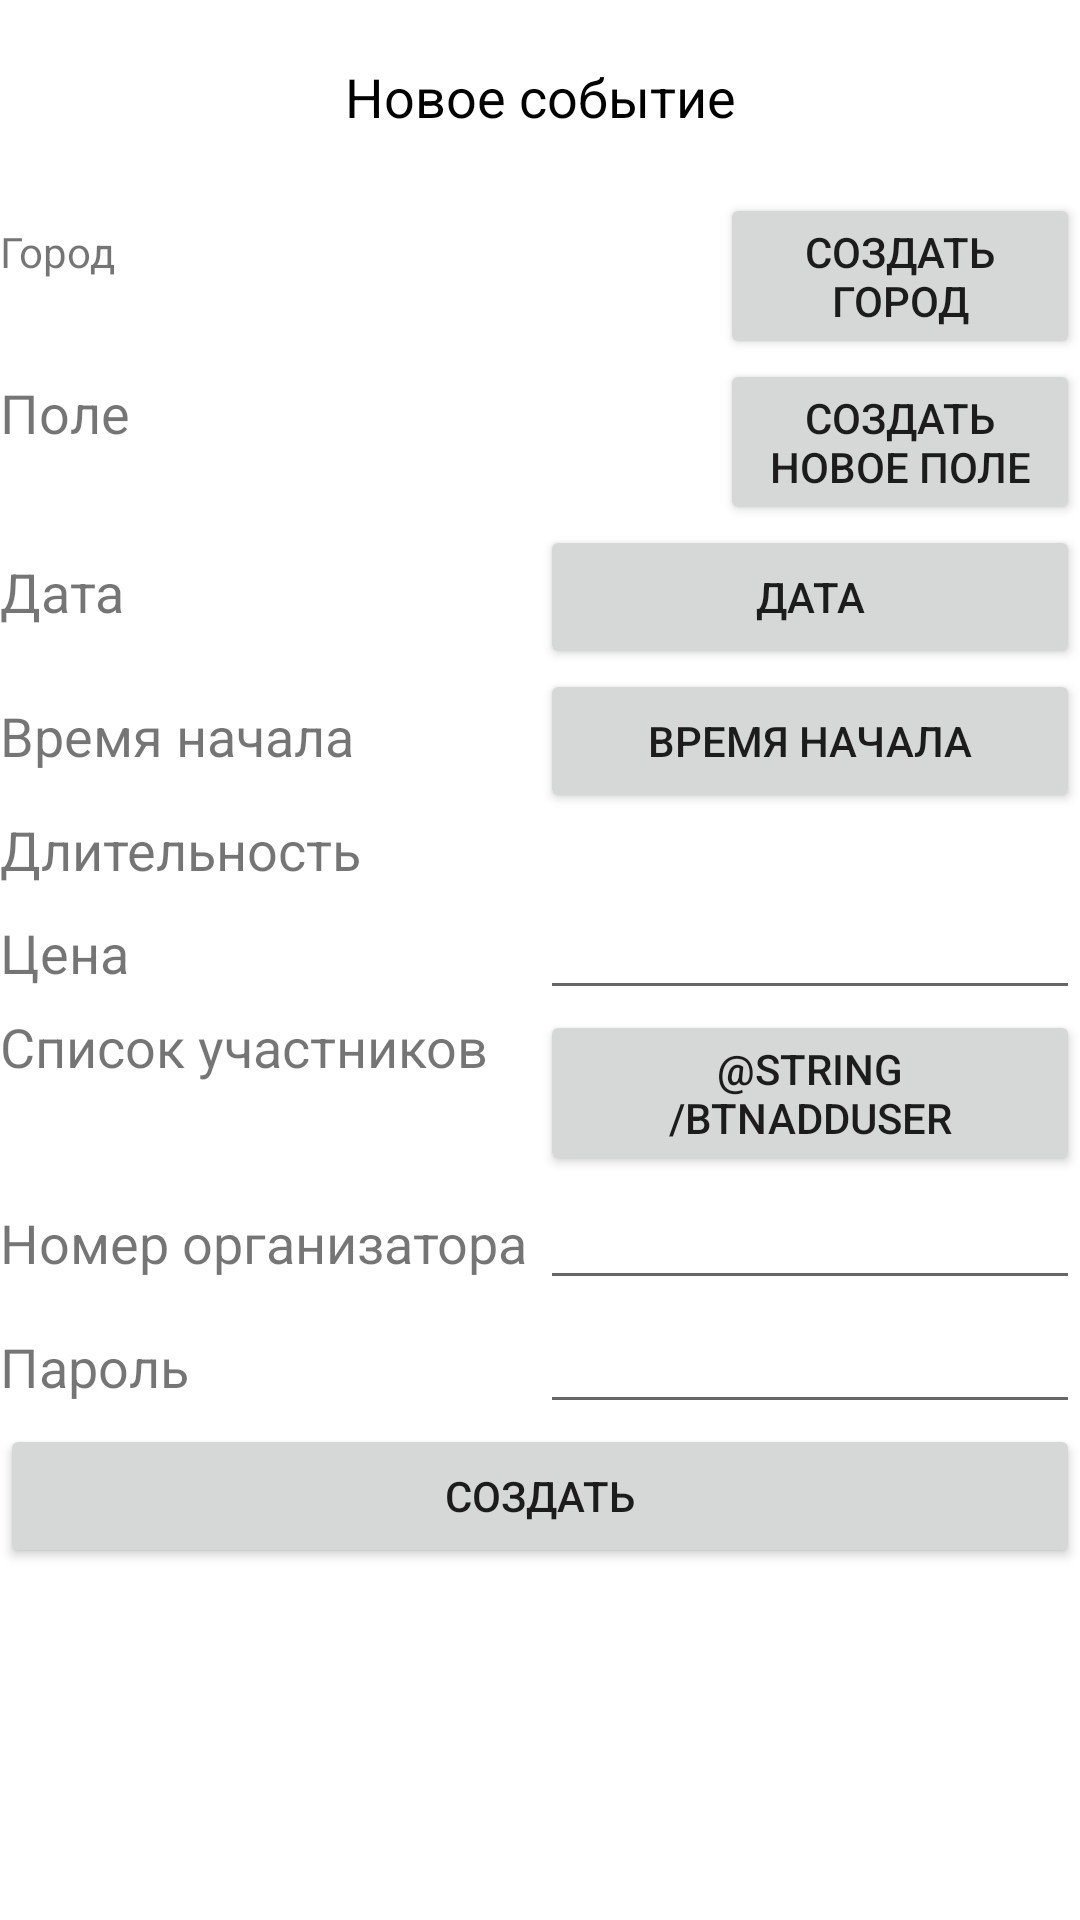

The Android layout XML behind this screen, and the referenced resources:
<!-- AndroidManifest.xml: application theme AppTheme -->
<!-- res/layout/activity_create_event.xml -->
<?xml version="1.0" encoding="utf-8"?>
<LinearLayout xmlns:android="http://schemas.android.com/apk/res/android"
    xmlns:app="http://schemas.android.com/apk/res-auto"
    xmlns:tools="http://schemas.android.com/tools"
    android:layout_width="match_parent"
    android:layout_height="match_parent"
    android:orientation="vertical"
    tools:context="com.example.user.organizer.activity.CreateEventActivity">

    <LinearLayout
        android:layout_width="match_parent"
        android:layout_height="wrap_content"
        android:orientation="vertical" />

    <TextView
        android:id="@+id/tvHeaderCrEv"
        android:layout_width="match_parent"
        android:layout_height="wrap_content"
        android:layout_margin="20dp"
        android:text="@string/tvHeaderCrEv"
        android:textAlignment="center"
        android:textColor="@android:color/black"
        android:textSize="18sp" />

    <LinearLayout
        android:layout_width="match_parent"
        android:layout_height="wrap_content"
        android:orientation="horizontal">

        <TextView
            android:id="@+id/tvCityCrEv"
            android:layout_width="match_parent"
            android:layout_height="wrap_content"
            android:layout_weight="1"
            android:text="@string/tvCityCrEv" />

        <Spinner
            android:id="@+id/spCityCrEv"
            android:layout_width="match_parent"
            android:layout_height="wrap_content"
            android:layout_weight="1" />

        <Button
            android:id="@+id/btnNewCityCrEv"
            android:layout_width="match_parent"
            android:layout_height="wrap_content"
            android:layout_weight="1"
            android:onClick="onClick"
            android:text="@string/btnNewCityCrEv" />
    </LinearLayout>

    <LinearLayout
        android:layout_width="match_parent"
        android:layout_height="wrap_content"
        android:orientation="horizontal">

        <TextView
            android:id="@+id/tvFieldCrEv"
            android:layout_width="match_parent"
            android:layout_height="wrap_content"
            android:layout_weight="1"
            android:text="@string/tvFieldCrEv"
            android:textSize="18sp" />

        <Spinner
            android:id="@+id/spFieldCrEv"
            android:layout_width="match_parent"
            android:layout_height="wrap_content"
            android:layout_weight="1" />

        <Button
            android:id="@+id/btnNewFieldCrEv"
            android:layout_width="match_parent"
            android:layout_height="wrap_content"
            android:layout_weight="1"
            android:onClick="onClick"
            android:text="@string/btnNewFieldCrEv" />

    </LinearLayout>

    <LinearLayout
        android:layout_width="match_parent"
        android:layout_height="wrap_content"
        android:orientation="horizontal">

        <TextView
            android:id="@+id/tvDateCrEv"
            android:layout_width="match_parent"
            android:layout_height="wrap_content"
            android:layout_weight="1"
            android:text="@string/tvDateCrEv"
            android:textSize="18sp" />

        <Button
            android:id="@+id/btnDateCrEv"
            android:layout_width="match_parent"
            android:layout_height="wrap_content"
            android:layout_weight="1"
            android:onClick="onClick"
            android:text="@string/btnDateCrEv" />

    </LinearLayout>

    <LinearLayout
        android:layout_width="match_parent"
        android:layout_height="wrap_content"
        android:orientation="horizontal">

        <TextView
            android:id="@+id/tvStartTimeCrEv"
            android:layout_width="match_parent"
            android:layout_height="wrap_content"
            android:layout_weight="1"
            android:text="@string/tvStartTimeCrEv"
            android:textSize="18sp" />

        <Button
            android:id="@+id/btnStartTimeCrEv"
            android:layout_width="match_parent"
            android:layout_height="wrap_content"
            android:layout_weight="1"
            android:onClick="onClick"
            android:text="@string/btnStartTimeCrEv" />

    </LinearLayout>

    <LinearLayout
        android:layout_width="match_parent"
        android:layout_height="wrap_content"
        android:orientation="horizontal">

        <TextView
            android:id="@+id/tvDurationCrEv"
            android:layout_width="match_parent"
            android:layout_height="wrap_content"
            android:layout_weight="1"
            android:text="@string/tvDurationCrEv"
            android:textSize="18sp" />

        <Spinner
            android:id="@+id/spDurationCrEv"
            android:layout_width="match_parent"
            android:layout_height="wrap_content"
            android:layout_weight="1" />

    </LinearLayout>

    <LinearLayout
        android:layout_width="match_parent"
        android:layout_height="wrap_content"
        android:orientation="horizontal">

        <TextView
            android:id="@+id/tvPriceCrEv"
            android:layout_width="match_parent"
            android:layout_height="wrap_content"
            android:layout_weight="1"
            android:text="@string/tvPriceCrEv"
            android:textSize="18sp" />

        <EditText
            android:id="@+id/etPriceCrEv"
            android:layout_width="match_parent"
            android:layout_height="wrap_content"
            android:layout_weight="1"
            android:inputType="numberDecimal" />

    </LinearLayout>

    <LinearLayout
        android:layout_width="match_parent"
        android:layout_height="wrap_content"
        android:orientation="horizontal">

        <LinearLayout
            android:layout_width="match_parent"
            android:layout_height="wrap_content"
            android:layout_weight="1"
            android:orientation="vertical">

            <TextView
                android:id="@+id/tvListOfParticipantsCrEv"
                android:layout_width="match_parent"
                android:layout_height="wrap_content"
                android:layout_weight="1"
                android:text="@string/tvListOfParticipantsCrEv"
                android:textSize="18sp" />

            <ScrollView
                android:layout_width="match_parent"
                android:layout_height="wrap_content">
            <ListView
                android:id="@+id/lvListOfParticipantsCrEv"
                android:layout_width="match_parent"
                android:layout_height="match_parent"
                android:layout_weight="1" />
            </ScrollView>

        </LinearLayout>

        <Button
            android:id="@+id/btnAddUser"
            android:layout_width="match_parent"
            android:layout_height="wrap_content"
            android:layout_weight="1"
            android:onClick="onClick"
            android:text="@string/btnAddUser" />

    </LinearLayout>

    <LinearLayout
        android:layout_width="match_parent"
        android:layout_height="wrap_content"
        android:orientation="horizontal">

        <TextView
            android:id="@+id/tvPhoneCrEv"
            android:layout_width="match_parent"
            android:layout_height="wrap_content"
            android:layout_weight="1"
            android:text="@string/tvPhoneCrEv"
            android:textSize="18sp" />

        <EditText
            android:id="@+id/evPhoneCrEv"
            android:layout_width="match_parent"
            android:layout_height="wrap_content"
            android:layout_weight="1"
            android:inputType="textPhonetic"
            android:textSize="18sp" />

    </LinearLayout>

    <LinearLayout
        android:layout_width="match_parent"
        android:layout_height="wrap_content"
        android:orientation="horizontal">

        <TextView
            android:id="@+id/tvPasswordCrEv"
            android:layout_width="match_parent"
            android:layout_height="wrap_content"
            android:layout_weight="1"
            android:text="@string/tvPasswordCrEv"
            android:textSize="18sp" />

        <EditText
            android:id="@+id/evPasswordCrEv"
            android:layout_width="match_parent"
            android:layout_height="wrap_content"
            android:layout_weight="1"
            android:inputType="numberPassword"
            android:textSize="18sp" />

    </LinearLayout>

    <Button
        android:id="@+id/btnConfirmCrEv"
        android:layout_width="match_parent"
        android:layout_height="wrap_content"
        android:onClick="onClick"
        android:text="@string/btnConfirmCrEv" />
</LinearLayout>
<!-- resources referenced by this layout -->
<resources>
  <string name="btnConfirmCrEv">Создать</string>
  <string name="btnDateCrEv">Дата</string>
  <string name="btnNewCityCrEv">Создать Город</string>
  <string name="btnNewFieldCrEv">Создать новое поле</string>
  <string name="btnStartTimeCrEv">Время начала</string>
  <string name="tvCityCrEv">Город</string>
  <string name="tvDateCrEv">Дата</string>
  <string name="tvDurationCrEv">Длительность</string>
  <string name="tvFieldCrEv">Поле</string>
  <string name="tvHeaderCrEv">Новое событие</string>
  <string name="tvListOfParticipantsCrEv">Список участников</string>
  <string name="tvPasswordCrEv">Пароль</string>
  <string name="tvPhoneCrEv">Номер организатора</string>
  <string name="tvPriceCrEv">Цена</string>
  <string name="tvStartTimeCrEv">Время начала</string>
  <style name="AppTheme" parent="Theme.AppCompat.Light.DarkActionBar">
          
          <item name="colorPrimary">@color/colorPrimary</item>
          <item name="colorPrimaryDark">@color/colorPrimaryDark</item>
          <item name="colorAccent">@color/colorAccent</item>
          <item name="android:windowBackground">@color/background_color</item>
      </style>
  <color name="colorPrimary">#3F51B5</color>
  <color name="colorPrimaryDark">#303F9F</color>
  <color name="colorAccent">#FF4081</color>
</resources>
